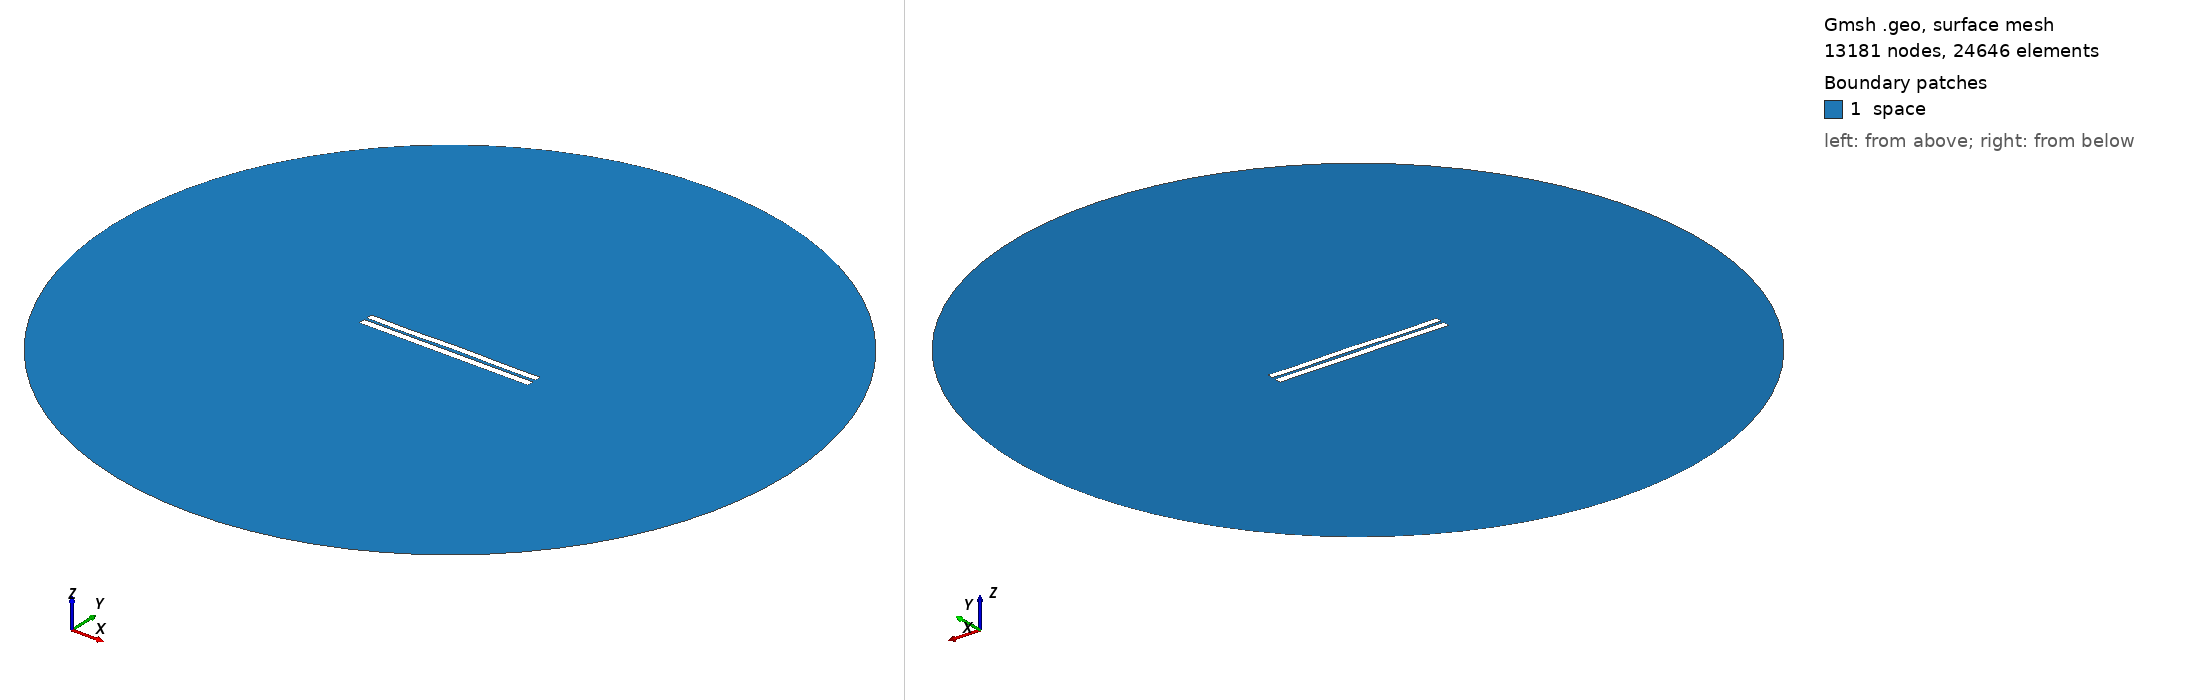

Gmsh geometry script, surface-meshed: 13181 nodes, 24646 surface elements. Boundary patches (legend numbers): 1 space. Left view from above one corner, right view from below the opposite corner. Legend entries are the model's physical surfaces. The drawing asked Gmsh for element sizes between 1% and 20% of the model's largest extent; the script's own settings can give other sizes.

=== 3581.geo (drawn) ===
//---------------------------------------
// Geometry kernel
//---------------------------------------

SetFactory("OpenCASCADE");



//---------------------------------------
// Parameters of the geometry
//---------------------------------------

// Overetch of the upper plate
overetch = 0.125;

// Distance between the plates
distance = 1.5;

// Discretization over the x axis (for the deformation)
nx = 50; 

// Length of the plate
L = 100 - overetch; 

// Number of modes
n = 4; 

// 1st mode coefficient
coeff(1) = 0.07499999999999998;
beta(1) = 0.596864 * 3.1415926535 / L;

// 2nd mode coefficient
coeff(2) = 0.07499999999999998;
beta(2) = 1.49418 * 3.1415926535 / L;

// 3rd mode coefficient
coeff(3) = -0.075;
beta(3) = 2.50025 * 3.1415926535 / L;

// 4th mode coefficient
coeff(4) = -0.15;
beta(4) = 3.49999 * 3.1415926535 / L;



//---------------------------------------
// Upper plate (deformed rectangle)
//---------------------------------------

// Coordiantes of the upper plate
xmin = -50;
xmax = 50 - overetch;

// Height of the upper plate
yheight = 4 - 2 * overetch;

// Indexes of the points
UpperID[] = {};
LowerID[] = {};
LeftID[] = {};
RightID[] = {};

// Point index
p = 1;

// Horizontal edges
For i In {1:nx}
    x = xmin + (i-1)*(xmax - xmin)/(nx-1);

    y_bottom = distance / 2 + overetch;
    For j In {1:n}
        C = (Cosh(beta(j)*L) + Cos(beta(j)*L)) / (Sinh(beta(j)*L) + Sin(beta(j)*L));
        y_bottom  = y_bottom + coeff(j) * (Cosh(beta(j)*(x+50)) - Cos(beta(j)*(x+50)) - C * (Sinh(beta(j)*(x+50)) - Sin(beta(j)*(x+50))));
    EndFor

    y_top = y_bottom + yheight;

    Point(p) = {x, y_top, 0, 1.0};
    UpperID[i] = p;
    p = p + 1;

    Point(p) = {x, y_bottom, 0, 1.0};
    LowerID[i] = p;
    p = p + 1;
EndFor

// Create point lists
UpperPts[] = {}; LowerPts[] = {};
For i In {1:nx}
  UpperPts[] += {UpperID[i]};
  LowerPts[] += {LowerID[i]};
EndFor

// Build splines
Spline(1) = {UpperPts[]};
Spline(2) = {LowerPts[]};
Line(3) = {LowerPts[nx-1], UpperPts[nx-1]};
Line(4) = {LowerPts[0], UpperPts[0]};

// Build the plane surface
Curve Loop(1) = {2, 3, -1, -4};
Plane Surface(1) = {1};



//---------------------------------------
// Lower plate (rectangle)
//---------------------------------------

// Vertices
Point(1001) = {-50, -1, 0, 1.0};
Point(1002) = { 50, -1, 0, 1.0};
Point(1003) = { 50,  -5, 0, 1.0};
Point(1004) = {-50,  -5, 0, 1.0};

// Edges
Line(5) = {1001, 1002};
Line(6) = {1002, 1003};
Line(7) = {1003, 1004};
Line(8) = {1004, 1001};

// Plane surface
Line Loop(2) = {5, 6, 7, 8};
Plane Surface(2) = {2}; 



//---------------------------------------
// Outer (fictious) boundary
//---------------------------------------

// Points
Point(1005) = {0, 0, 0};       // Center
Point(1006) = {200, 0, 0};     // Start point
Point(1007) = {0, 200, 0};     // 90 degrees
Point(1008) = {-200, 0, 0};    // 180 degrees
Point(1009) = {0, -200, 0};    // 270 degrees

// Circle arcs (each needs start, center, end)
Circle(9) = {1006, 1005, 1007};
Circle(10) = {1007, 1005, 1008};
Circle(11) = {1008, 1005, 1009};
Circle(12) = {1009, 1005, 1006};

// Plane surface for the entire domain
Curve Loop(3) = {9, 10, 11, 12};
Surface(3) = {3};

// Subtract the plates from the whole domain to obtain the actual domain where we want to solve the equations
BooleanDifference{ Surface{3}; Delete; }{ Surface{1}; Surface{2}; Delete; }




//---------------------------------------
// Transfinite Lines/Curves
//---------------------------------------

// Set the number of points on the boundaries
r = 7;

// Plates
Transfinite Curve {1, 2} = 50*r Using Progression 1;
Transfinite Curve {3, 4} = 2*r Using Progression 1;
Transfinite Line {5, 7} = 50*r Using Progression 1;
Transfinite Line {6, 8} = 2*r Using Progression 1;

// Outer boundary
Transfinite Line {9, 10, 11, 12} = 20 Using Progression 1;



//---------------------------------------
// Physical groups
//---------------------------------------                

// Physical curves (boundaries)
Physical Line("force_segment", 10) = {2};
Physical Line("upper_plate", 11) = {1, 3, 4};
Physical Line("lower_plate", 12) = {5, 6, 7, 8};
Physical Line("boundary", 20) = {9, 10, 11, 12};

// Physical Surfaces
Physical Surface("space", 30) = {3};



//---------------------------------------
// 6. Generate the Mesh
//---------------------------------------

// 2D mesh generation
Mesh 2;
